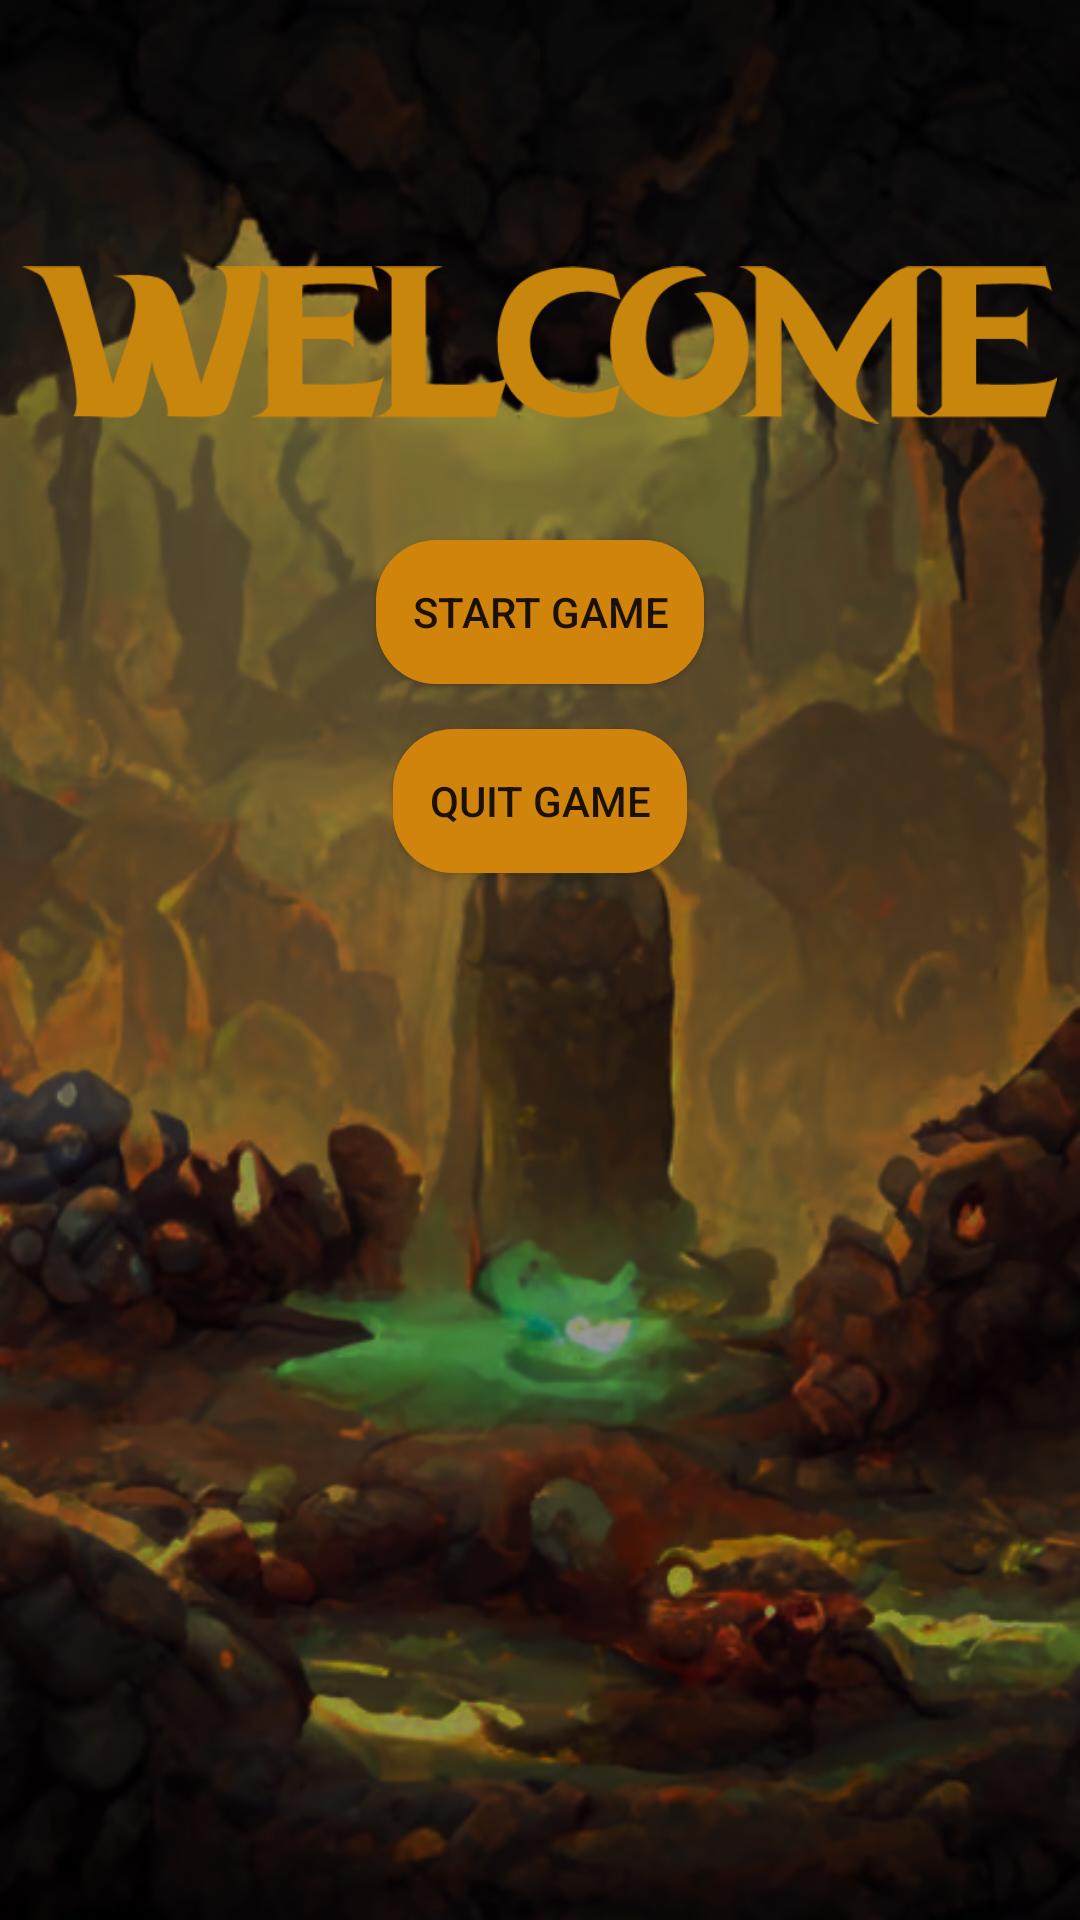

Reconstruct the res/layout file that produces this screen, plus the resources it refers to.
<!-- AndroidManifest.xml: application theme Theme.Sprint1 -->
<!-- res/layout/launchscreen.xml -->
<?xml version="1.0" encoding="utf-8"?>
<RelativeLayout
    xmlns:android="http://schemas.android.com/apk/res/android"
    xmlns:tools="http://schemas.android.com/tools"
    android:layout_width="match_parent"
    android:layout_height="match_parent"
    tools:context=".ViewModels.LaunchScreen">

    <ImageView
        android:layout_width="match_parent"
        android:layout_height="match_parent"
        android:scaleType="centerCrop"
        android:src="@drawable/launchscreenbg" />

    <LinearLayout
        android:layout_width="match_parent"
        android:layout_height="match_parent"
        android:gravity="center_horizontal|top"
        android:orientation="vertical">

        <ImageView
            android:layout_width="345dp"
            android:layout_height="wrap_content"
            android:layout_gravity="center"
            android:layout_marginTop="50dp"
            android:src="@drawable/welcome_overlay" />

    </LinearLayout>

    <Button
        android:id="@+id/StartButton"
        android:layout_width="wrap_content"
        android:layout_height="wrap_content"
        android:layout_alignParentTop="true"
        android:layout_centerHorizontal="true"
        android:layout_marginTop="180dp"
        android:text="Start Game"
        android:background="@drawable/button_styles"
        android:paddingStart="12dp"
        android:paddingEnd="12dp"
        android:paddingTop="10dp"
        android:paddingBottom="10dp"/>


    <Button
        android:id="@+id/QuitButton"
        android:layout_width="wrap_content"
        android:layout_height="wrap_content"
        android:layout_below="@id/StartButton"
        android:layout_centerHorizontal="true"
        android:layout_marginTop="15dp"
        android:text="Quit Game"
        android:background="@drawable/button_styles"
        android:paddingStart="12dp"
        android:paddingEnd="12dp"
        android:paddingTop="10dp"
        android:paddingBottom="10dp"/>

</RelativeLayout>
<!-- resources referenced by this layout -->
<resources>
  <!-- drawable button_styles (drawable) -->
  <?xml version="1.0" encoding="utf-8"?>
  <selector xmlns:android="http://schemas.android.com/apk/res/android">
      <item android:state_pressed="true">
          <shape>
              <solid android:color="#4E3F32" /> 
              <corners android:radius="20dp" /> 
          </shape>
      </item>
      <item>
          <shape>
              <solid android:color="#d0840c" /> 
              <corners android:radius="20dp" /> 
          </shape>
      </item>
  </selector>
  <!-- drawable launchscreenbg: png bitmap (drawable, 959614 bytes) -->
  <!-- drawable welcome_overlay: png bitmap (drawable, 19829 bytes) -->
  <style name="Theme.Sprint1" parent="android:Theme.Material.Light.NoActionBar" />
</resources>
